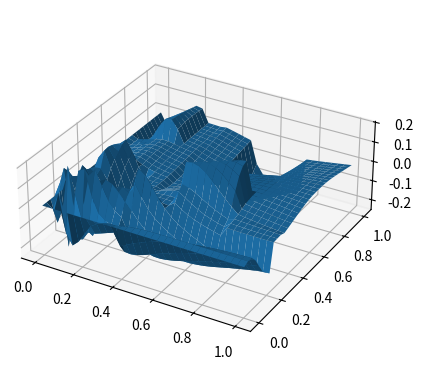

The script that saved this image:
import numpy as np
import math
from mpl_toolkits import mplot3d
import matplotlib.pyplot as plt

XSize = 32
ZSize = 32 #in normal situations (including matplotlib) this should by YSize, but Z is used just for 
             #Unity 3D space conventions. Don't get confused by this
class Module:
    def __init__(self, nOctaves, wavelength, persistence, lacunarity, numWaves) -> None:
        #self.dimensions = dimensions
        self.nOctaves = nOctaves
        self.wavelength = wavelength
        self.persistence = persistence
        self.lacunarity = lacunarity
        self.numWaves = numWaves

    def single_point(self, point):
        return ppl_heightmap(
            point,
            self.nOctaves,
            self.wavelength,
            self.persistence,
            self.lacunarity,
            self.numWaves,
            single_point = True
        )


#dimensions = (512, 512)

module1 = Module(    
    #dimensions = (128, 128),
    nOctaves = 4,
    wavelength = 0.23,
    persistence = 0.08,
    lacunarity = 3.14,
    numWaves = 4
)

module2 = Module(    
    #dimensions = (128, 128),
    nOctaves = 4,
    wavelength = 0.43,
    persistence = 0.015,
    lacunarity = 5.9,
    numWaves = 4
)

#first step is to plot a gridded terrain, next is to blend
def DirectionalXY(x, y, numDirections, waveIndex):
    axis = (waveIndex * math.pi) / numDirections
    xComponent = x * math.sin(axis)
    yComponent = y * math.cos(axis)
    return xComponent + yComponent

def Index1Dto2D(index, n_cols):
    col = index % n_cols
    row = index // n_cols
    return (col, row)

def SetHeightmapPartition(partitionDimensions, moduleGrid):
    terrainHeightmap = [[0 for x in range(XSize)] for z in range(ZSize)]
    partitionX, partitionY = partitionDimensions
    
    if ZSize % partitionY != 0:
        raise ValueError("Your partition dimensions don't factor correctly")
    
    for gridIndex1D in range(partitionX * partitionY):
        if gridIndex1D >= (partitionX * partitionY):
            raise ValueError("gridIndex1D out of range. Make sure gridIndex1D < partitionDimensions.x * partitionDimensions.y")
        
        XStep = XSize // partitionX
        ZStep = ZSize // partitionY
        moduleX, moduleY = Index1Dto2D(gridIndex1D, partitionX)
        module = moduleGrid[moduleX][moduleY]
        moduleHeightmap = ppl_heightmap(
            (XStep, ZStep),
            module.nOctaves,
            module.wavelength,
            module.persistence,
            module.lacunarity,
            module.numWaves
        )
        startingCoords = Index1Dto2D(gridIndex1D, partitionY)
        startingCoords = (startingCoords[0] * XStep, startingCoords[1] * ZStep)

        for z in range(startingCoords[1], startingCoords[1] + ZStep):
            for x in range(startingCoords[0], startingCoords[0] + XStep):
                zeroedIndex = (x - startingCoords[0], z - startingCoords[1])
                terrainHeightmap[z][x] = moduleHeightmap[zeroedIndex[1]][zeroedIndex[0]]

    return terrainHeightmap


def ppl_heightmap(dimensions, nOctaves, wavelength, persistence, lacunarity, numWaves, single_point = False):
    heightmap = []
    pv = 0
    if not single_point:
        heightmap = [[0 for y in range(dimensions[1])] for x in range(dimensions[0])]
        del pv

    for z in range(dimensions[1]):
        for x in range(dimensions[0]):
            pointValue = 0
            for waveIndex in range(1, numWaves + 1):
                ensembleValue = 0
                for _octave in range (1, nOctaves + 1):
                    alpha = persistence ** _octave
                    omega = (1/wavelength) * (lacunarity ** _octave)
                    if single_point:
                        directionalTheta = DirectionalXY(dimensions[0], dimensions[1], numWaves, waveIndex)
                    else:
                        directionalTheta = DirectionalXY(x, z, numWaves, waveIndex)
                    directionalSizeTheta = dimensions[0] + dimensions[1]
                    
                    if directionalSizeTheta == 0:
                        directionalSizeTheta = 1
                    
                    parameter = omega * directionalTheta / directionalSizeTheta
                    wave = math.sin(parameter)
                    octave = alpha * wave
                    ensembleValue += octave

                pointValue += ensembleValue

            if single_point:
                pv = pointValue
            else: 
                heightmap[z][x] = pointValue
    
    if not single_point:       
        return heightmap #let's not normalize for now; it's definitely something to consider though
    else:
        return pv

#plotting
#initialize graph
fig = plt.figure()
ax = fig.add_subplot(projection = '3d')
#make data

x = np.linspace(0, 1, XSize) #np.array(range(XSize))/XSize
y = np.linspace(0, 1, ZSize)#np.array(range(ZSize))/module.dimensions[1]
X, Y = np.meshgrid(x,y)
#z = np.array([0 for i in range(dimensions[1])])
terrainGrid = [
    [module1, module1, module2, module1],
    [module1, module2, module2, module2],
    [module1, module1, module2, module1],
    [module1, module2, module2, module2]
]

#z = np.array([[0 for _x in range(dimensions[0])] for _y in range(dimensions[1])])
partitionDimensions = (len(terrainGrid), len(terrainGrid[0]))
z = SetHeightmapPartition(partitionDimensions, terrainGrid)
z = np.array(z)

#blend here
# [REMINDER]: in normal situations (including matplotlib) the Zs in blending should be Ys, but Z is used just for 
# Unity 3D space conventions. Don't get confused by this

#add these vars to BlendDivider class
thiccness_ratio = 3
weightDividers = ([0.2, 0.9], [0.5, 0.8])
fullInterpDividers = ([0] + weightDividers[0] + [1], [0] + weightDividers[1] + [1]) 
nDividersX, nDividersZ = (len(weightDividers[0]) + 2, len(weightDividers[1]) + 2) # remember that outer default dividers 0 and 1 will be added 

biomesDimens = (len(terrainGrid[0]), len(terrainGrid))  #biomes: another name for terrainGrid, small b for biome :)
bDX, bDZ = biomesDimens
divIntervalX, divIntervalZ = XSize / bDX, ZSize / bDZ
thiccnessX, thiccnessZ = (divIntervalX / thiccness_ratio, divIntervalZ / thiccness_ratio)
dividerX, dividerZ = ([XSize / bDX * i for i in range(1, bDX + 1)], [ZSize / bDZ * i for i in range(1, bDZ + 1)])
#put this in a function?
blendLinesX = np.array([line for line in np.linspace(np.array(dividerX) - thiccnessX, np.array(dividerX) + thiccnessX, nDividersX)]).T
blendLinesZ = np.array([line for line in np.linspace(np.array(dividerZ) - thiccnessZ, np.array(dividerZ) + thiccnessZ, nDividersZ)]).T

def different_signs(num1, num2):
    ab1 = np.abs(num1)
    ab2 = np.abs(num2)
    is_neg1 = ab1 > num1 
    is_neg2 = ab2 > num2
    return is_neg1 != is_neg2

def blend_points(blend_wall_x, blend_wall_y, div_index):
    if blend_wall_x[0] != None:
        lastX, lastY = int(blend_wall_x[-1].position), int(blend_wall_y[-1].position)
        nextmod = index[1] + 1 if index[1] < bDX - 1 else index[1]
        nextdiv = div_index + 1 if div_index < bDX - 1 else div_index 
        points_x = (terrainGrid[index[0]][index[1]].single_point((_x,_y)), 
                    terrainGrid[index[0]][nextmod].single_point((_x - lastX, _y - lastY))
                    )
        blendedPoint = BlendDivider.blended_point(blend_wall_x[div_index], blend_wall_x[nextdiv], points_x, 'cubic', diffX)
        blendedPoints.append(blendedPoint)
    
class BlendDivider:
    def __init__(self, position, weight, zero_index):
        self.position = position
        self.weight = weight
        self.zero_index = zero_index
    def __repr__(self):
        return f'<BlendDivider> (position: {self.position}, weight: {self.weight}, zero_index: {self.zero_index})'
    def createBlendTable(blendLinesX, blendLinesZ):
        fullbDX, fullbDZ = fullInterpDividers
        x_list = [zip(blendLineX, fullbDX, range(len(fullbDX))) for blendLineX in blendLinesX]
        z_list = [zip(blendLineZ, fullbDZ, range(len(fullbDZ))) for blendLineZ in blendLinesZ]
        blendWallsX = []
        blendWallsZ = []
        for wall_x, wall_z in zip(x_list, z_list):
            blendDivsX = []
            blendDivsZ = []
            for div_x, div_z in zip(wall_x, wall_z):
                position_x, weight_x, zeroIndex_x = div_x
                position_z, weight_z, zeroIndex_z = div_z
                blendDivsX.append(BlendDivider(position_x, weight_x, zeroIndex_x))
                blendDivsZ.append(BlendDivider(position_z, weight_z, zeroIndex_z))
            blendWallsX.append(blendDivsX)
            blendWallsZ.append(blendDivsZ)

        return blendWallsX, blendWallsZ
    
    def blended_point(start_divider, next_divider, points, interpolation_mode, t):
        if t < 0 or t > 1:
            raise ValueError('t should be between 0 and 1')
        interpolation_modes = ['quadratic', 'cubic', 'sigmoid', 'linear']
        interpolation_functions = [lambda start, end: start + (end - start) * (t**2),
                                   lambda start, end: start + (end - start) * (t**3),
                                   lambda start, end: start + (end - start) * (1/(1 - np.exp(t))), #this will break, get a normalized shifted function
                                   lambda start, end: start + (end - start) * t]
        
        mode = interpolation_modes.index(interpolation_mode)
        erp = interpolation_functions[mode]

        weight = erp(start_divider.weight, next_divider.weight)
        local = points[0] * (1 - weight) 
        other = points[1] * weight
        blended = local + other
        #if different_signs(points[0], blended) and different_signs(points[0], points[1]):
            #print(f'points: {points} vs blended point: {blended}')
        return blended

blendWallsX, blendWallsZ = BlendDivider.createBlendTable(blendLinesX, blendLinesZ)

for _y in range(ZSize): #I'm done with the Unity convention at this point
    for _x in range(XSize):
        diffX, diffY = 0, 0
        x_div_index = 0
        y_div_index = 0
        blend_wall_x, blend_wall_y = [None], [None]
        #blend wall assignment
        for blendWallX, blendWallY in zip(blendWallsX, blendWallsZ): 
            done_x, done_y = False, False
            x_div_index, y_div_index = 0, 0
            #TODO: optimize this, create function
            for divider_x in blendWallX:
                divider_dist = math.ceil(blendWallX[1].position - blendWallX[0].position)
                overshoot = _x > blendWallX[-1].position
                if (not _x > divider_x.position) or overshoot: 
                    done_x = True 
                    blend_wall_x = blendWallX 
                    break

                diffX = (_x - divider_x.position) / divider_dist #interpolant
                if not done_x:
                    x_div_index += 1 # store divider index
                    
            for divider_y in blendWallY:
                overshoot = _y > blendWallY[-1].position
                divider_dist = math.ceil(blendWallY[1].position - blendWallY[0].position)

                if (not _y > divider_y.position) or overshoot: 
                    done_y = True
                    blend_wall_y = blendWallY
                    break
                    
                diffY = (_y - divider_y.position) / divider_dist
                if not done_y:
                    y_div_index += 1

            if done_x and done_y:
                break
        
        index = (math.floor(_x // divIntervalX), math.floor(_y // divIntervalZ))
        blendedPoints = []
        #TODO: create function for these if statements
        # if blend_wall_x[0] != None:
        #     lastX, lastY = int(blend_wall_x[-1].position), int(blend_wall_y[-1].position)
        #     nextmod = index[1] + 1 if index[1] < bDX - 1 else index[1]
        #     nextdiv = x_div_index + 1 if x_div_index < bDX - 1 else x_div_index 
        #     points_x = (terrainGrid[index[0]][index[1]].single_point((_x,_y)), 
        #                 terrainGrid[index[0]][nextmod].single_point((_x - lastX, _y - lastY))
        #                 )
        #     blendedPoint = BlendDivider.blended_point(blend_wall_x[x_div_index], blend_wall_x[nextdiv], points_x, 'cubic', diffX)
        #     blendedPoints.append(blendedPoint)

        # if blend_wall_y[0] != None:
        #     lastX, lastY = int(blend_wall_x[-1].position), int(blend_wall_y[-1].position)
        #     nextmod = index[0] + 1 if index[0] < bDZ - 1 else index[0]
        #     nextdiv = y_div_index + 1 if y_div_index < bDZ - 1 else y_div_index 
        #     points_y = (terrainGrid[index[0]][index[1]].single_point((_x,_y)), 
        #                 terrainGrid[nextmod][index[1]].single_point((_x - lastX ,_y - lastY))
        #                 )
        #     blendedPoint = BlendDivider.blended_point(blend_wall_y[y_div_index], blend_wall_y[nextdiv], points_y, 'cubic', diffY)
        #     blendedPoints.append(blendedPoint)
        blend_points(blend_wall_x, blend_wall_y, x_div_index)
        blend_points(blend_wall_x, blend_wall_y, y_div_index)
            
        blendedPoints = np.array(blendedPoints)
        if len(blendedPoints) != 0:
            z[_y,_x] = np.mean(blendedPoints)
            pass
      
ax.plot_surface(X, Y, z)
ax.set_aspect('equal')

plt.show()
